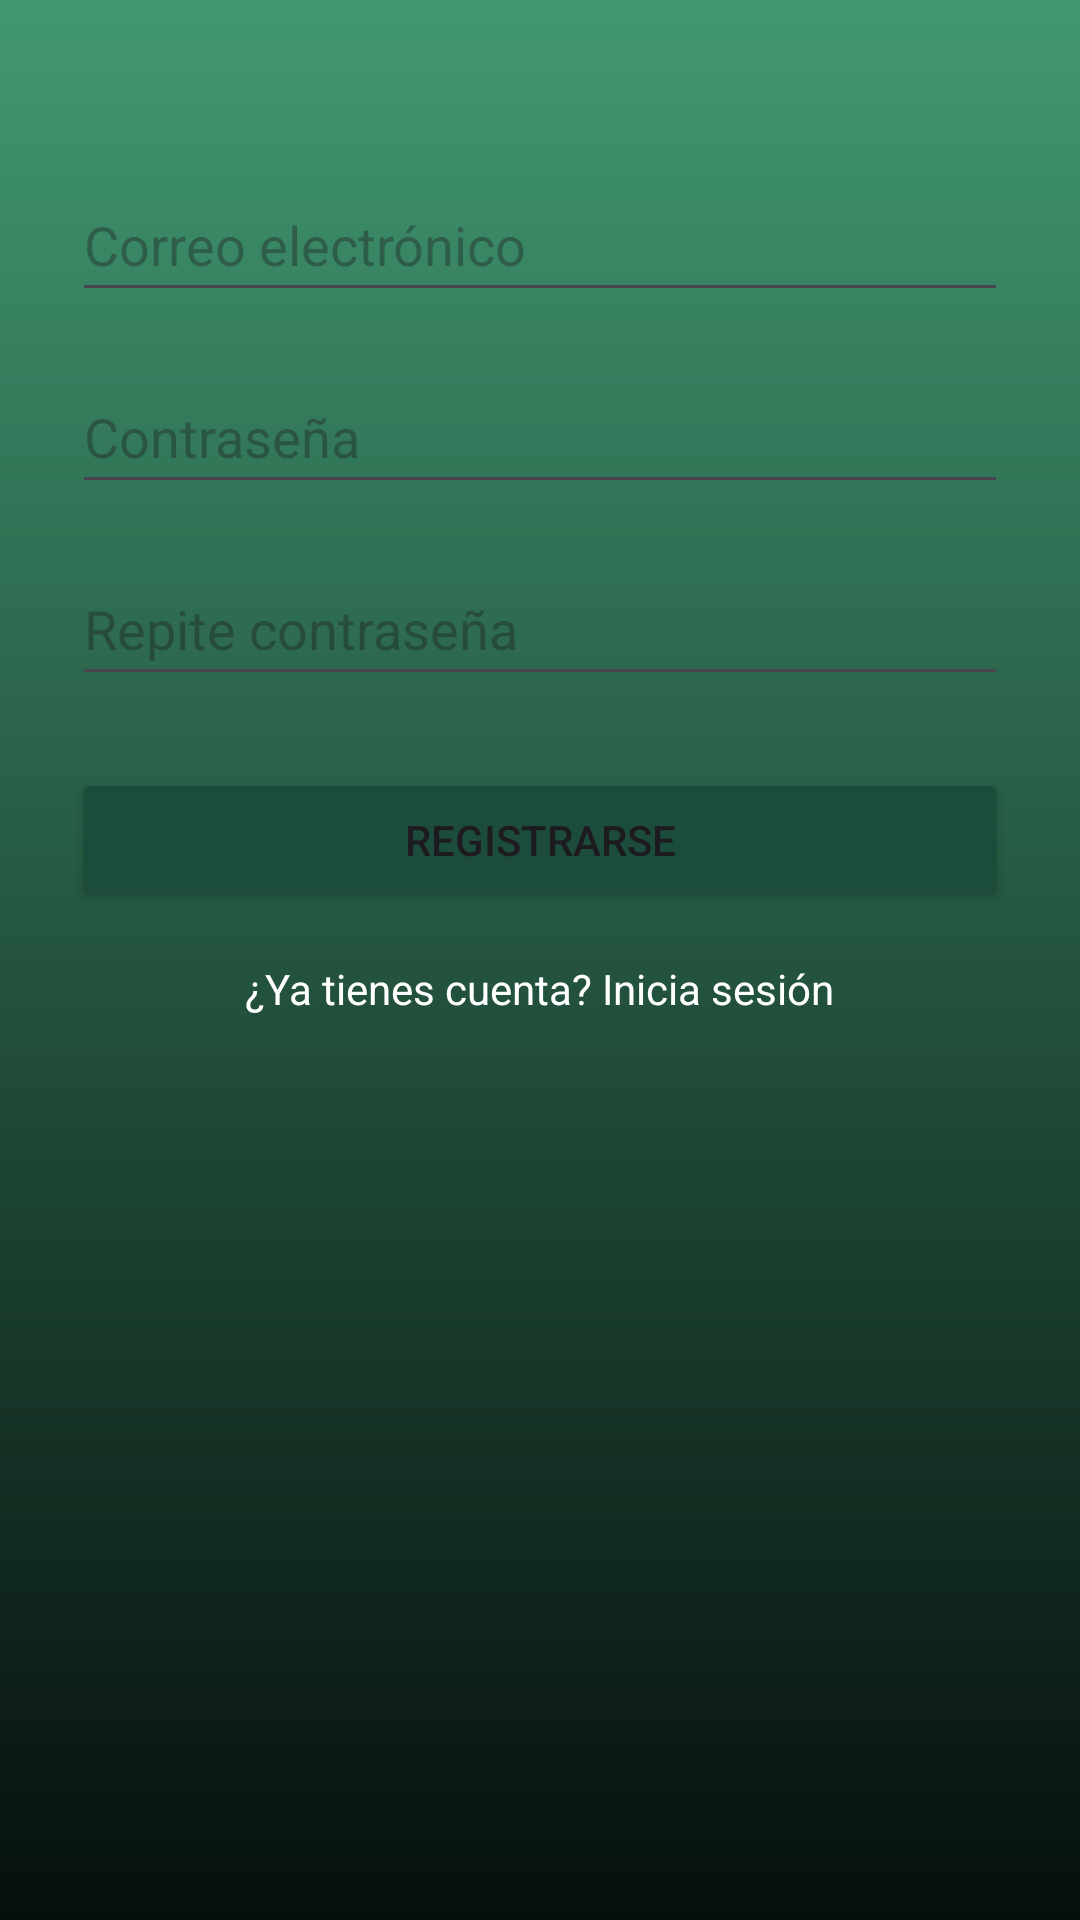

Layout XML and referenced resources for this Android screen:
<!-- AndroidManifest.xml: application theme Theme.Farmacias_LasCondes -->
<!-- res/layout/activity_registro.xml -->
<?xml version="1.0" encoding="utf-8"?>
<ScrollView xmlns:android="http://schemas.android.com/apk/res/android"
    android:layout_width="match_parent"
    android:layout_height="match_parent"
    xmlns:app="http://schemas.android.com/apk/res-auto"
    android:background="@drawable/fondodegradado"
    android:padding="24dp">

    <LinearLayout
        android:layout_width="match_parent"
        android:layout_height="wrap_content"
        android:orientation="vertical"
        android:gravity="center_horizontal">


        <EditText
            android:id="@+id/etEmailReg"
            android:layout_width="match_parent"
            android:layout_height="48dp"
            android:hint="Correo electrónico"
            android:inputType="textEmailAddress"
            android:layout_marginTop="32dp"/>

        <EditText
            android:id="@+id/etPassReg"
            android:layout_width="match_parent"
            android:layout_height="48dp"
            android:hint="Contraseña"
            android:inputType="textPassword"
            android:layout_marginTop="16dp"/>

        <EditText
            android:id="@+id/etPassReg2"
            android:layout_width="match_parent"
            android:layout_height="48dp"
            android:hint="Repite contraseña"
            android:inputType="textPassword"
            android:layout_marginTop="16dp"/>

        <Button
            android:id="@+id/btnRegister"
            android:layout_width="match_parent"
            android:layout_height="wrap_content"
            android:text="Registrarse"
            android:layout_marginTop="24dp"
            android:backgroundTint="@color/verde_oscuro"/>

        <TextView
            android:id="@+id/tvGoLogin"
            android:layout_width="wrap_content"
            android:layout_height="wrap_content"
            android:text="¿Ya tienes cuenta? Inicia sesión"
            android:textColor="@color/white"
            android:layout_marginTop="16dp"/>
    </LinearLayout>
</ScrollView>
<!-- resources referenced by this layout -->
<resources>
  <color name="verde_oscuro">#1c4c3c</color>
  <color name="white">#FFFFFFFF</color>
  <!-- drawable fondodegradado (drawable) -->
  <?xml version="1.0" encoding="utf-8"?>
  <shape xmlns:android="http://schemas.android.com/apk/res/android"
      android:shape="rectangle">
      <gradient
          android:angle="270"
          android:startColor="#419872"
          android:endColor="#060F0B"
          android:type="linear" />
  </shape>
  <style name="Theme.Farmacias_LasCondes" parent="Base.Theme.Farmacias_LasCondes" />
  <style name="Base.Theme.Farmacias_LasCondes" parent="Theme.Material3.DayNight.NoActionBar">
          
          
      </style>
</resources>
